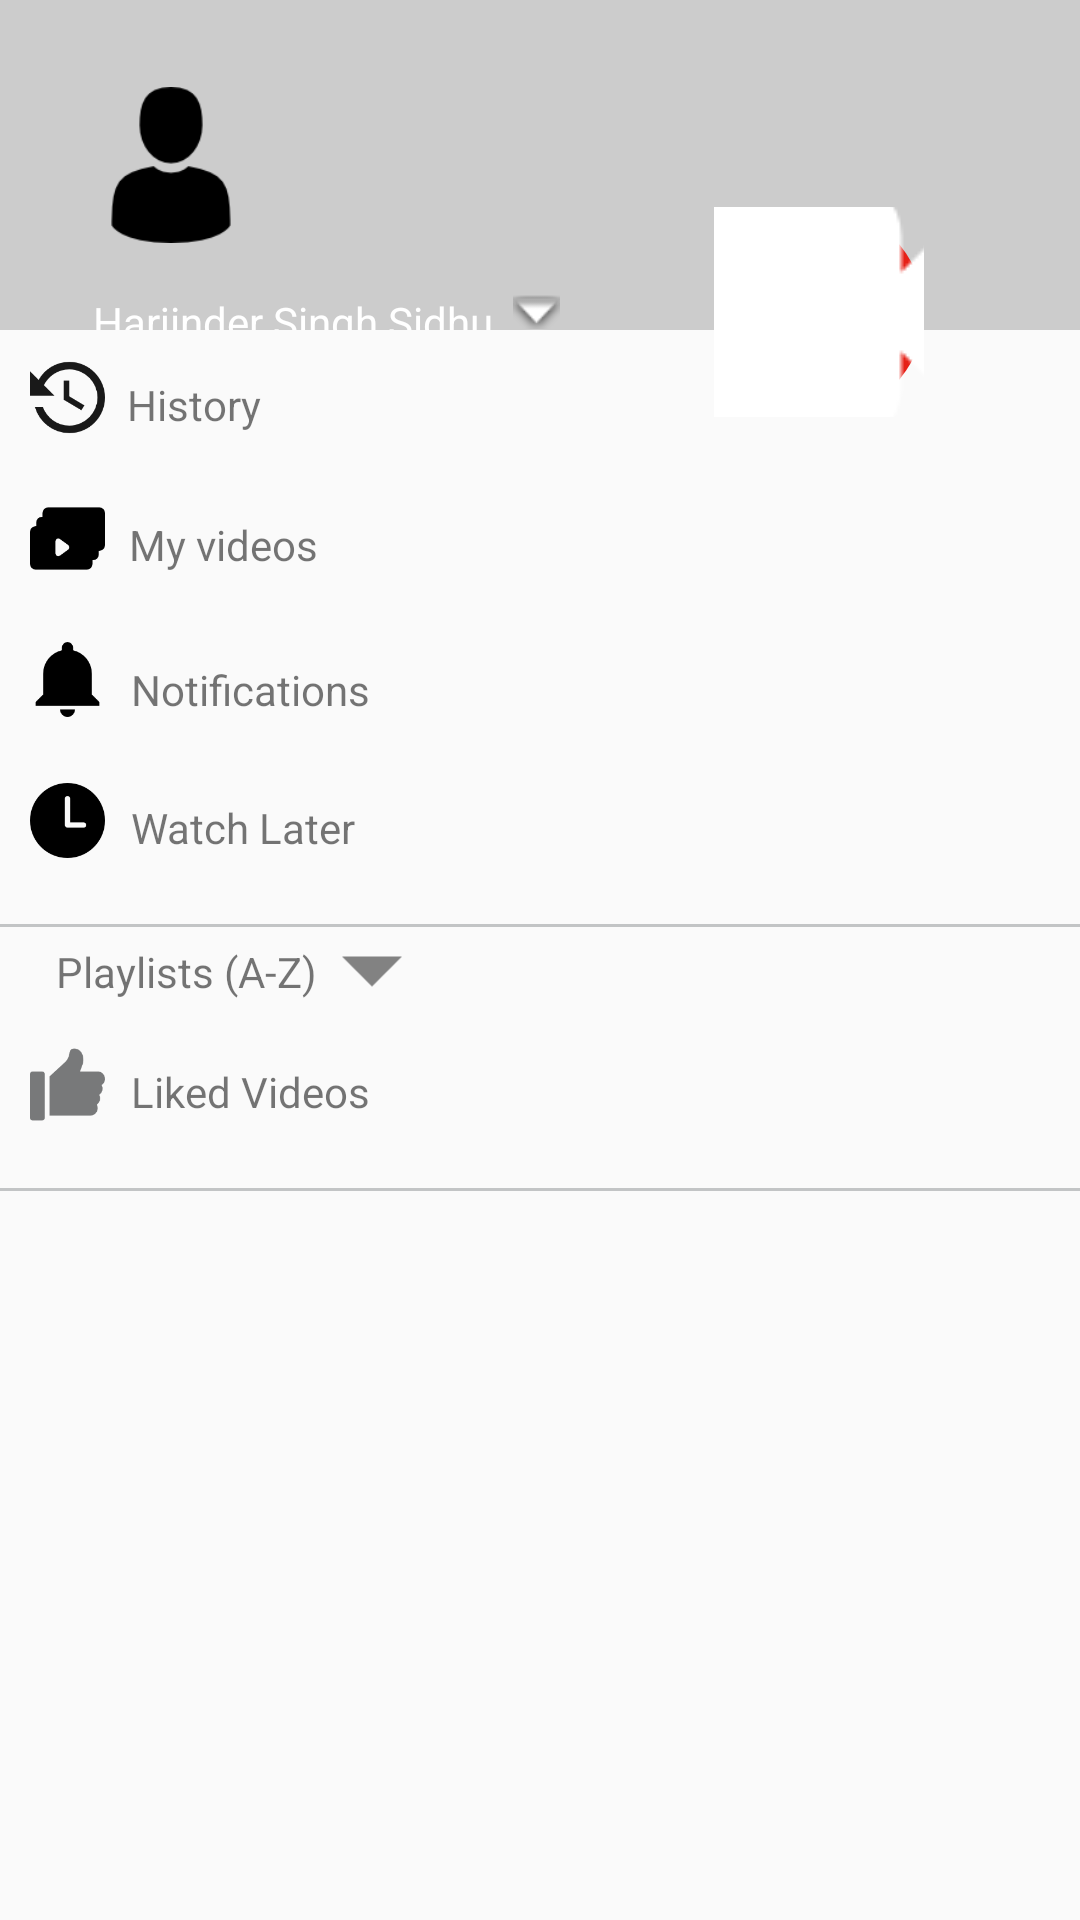

Android layout source for this screen:
<!-- AndroidManifest.xml: application theme AppTheme -->
<!-- res/layout/fragment_person.xml -->
<FrameLayout xmlns:android="http://schemas.android.com/apk/res/android"
    xmlns:app="http://schemas.android.com/apk/res-auto"
    xmlns:tools="http://schemas.android.com/tools"
    android:layout_width="match_parent"
    android:layout_height="match_parent"
    tools:context="hello.example.com.youtube.PersonFragment">

    
  <RelativeLayout
      android:layout_width="match_parent"
      android:layout_height="match_parent">
      
          
          
          
          
          
          
          
    <RelativeLayout
        android:layout_width="match_parent"
        android:layout_height="wrap_content">

        <RelativeLayout
            android:id="@+id/rONe"
            android:layout_width="match_parent"
            android:layout_height="110dp"
            android:layout_alignParentLeft="true"
            android:layout_alignParentStart="true"
            android:layout_alignParentTop="true"
            android:background="@color/personprofile"
            android:visibility="visible">

            <ImageView
                android:id="@+id/imageView"

                android:layout_width="52dp"
                android:layout_height="wrap_content"

                android:layout_alignParentLeft="true"
                android:layout_alignParentStart="true"
                android:layout_centerVertical="true"
                android:layout_marginLeft="31dp"
                android:layout_marginStart="31dp"
                app:srcCompat="@mipmap/manuser" />

            <TextView
                android:id="@+id/textView2"
                android:layout_width="140dp"
                android:layout_height="wrap_content"


                android:layout_alignLeft="@+id/imageView"
                android:layout_alignParentBottom="true"
                android:layout_alignStart="@+id/imageView"
                android:layout_below="@+id/imageView"
                android:text="Harjinder Singh Sidhu"
                android:textAllCaps="false"
                android:textColor="@color/toolBarTextColor" />

            <ImageView
                android:id="@+id/imageView2"
                android:layout_width="wrap_content"
                android:layout_height="20dp"
                android:layout_alignTop="@+id/textView2"
                android:layout_toRightOf="@+id/textView2"
                app:srcCompat="@android:drawable/arrow_down_float" />


        </RelativeLayout>

        <LinearLayout
            android:layout_width="match_parent"
            android:layout_height="match_parent"
            android:layout_alignParentBottom="true"
            android:layout_alignParentLeft="true"
            android:layout_alignParentStart="true"
            android:layout_below="@+id/rONe"
            android:layout_marginTop="10dp"
            android:orientation="vertical">

            <LinearLayout
                android:layout_width="match_parent"
                android:layout_height="47dp"
                android:layout_marginLeft="10dp"
                android:orientation="horizontal"
                android:weightSum="1">

                <ImageView
                    android:id="@+id/imageView4"
                    android:layout_width="25dp"
                    android:layout_height="25dp"
                    android:layout_weight="0.00"
                    app:srcCompat="@mipmap/historyclockbutton" />

                <TextView
                    android:id="@+id/textView"
                    android:layout_width="wrap_content"
                    android:layout_height="30dp"
                    android:layout_weight="0.05"
                    android:gravity="center"
                    android:text="History" />

            </LinearLayout>

            <LinearLayout
                android:layout_width="match_parent"
                android:layout_height="47dp"
                android:layout_marginLeft="10dp"
                android:orientation="horizontal"
                android:weightSum="1">


                <ImageView
                    android:id="@+id/imageView6"
                    android:layout_width="25dp"
                    android:layout_height="25dp"
                    app:srcCompat="@mipmap/multiplescreenplays" />

                <TextView
                    android:id="@+id/textView3"
                    android:layout_width="wrap_content"
                    android:layout_height="29dp"
                    android:layout_weight="0.06"
                    android:gravity="center"
                    android:text="My videos" />

            </LinearLayout>

            <LinearLayout
                android:layout_width="match_parent"
                android:layout_height="47dp"
                android:layout_marginLeft="10dp"
                android:orientation="horizontal"
                android:weightSum="1">


                <ImageView
                    android:id="@+id/imageView7"
                    android:layout_width="25dp"
                    android:layout_height="25dp"
                    app:srcCompat="@mipmap/notificationsbutton" />

                <TextView
                    android:id="@+id/textView4"
                    android:layout_width="wrap_content"
                    android:layout_height="32dp"
                    android:layout_weight="0.07"
                    android:gravity="center"
                    android:text="Notifications" />

            </LinearLayout>

            <LinearLayout
                android:layout_width="match_parent"
                android:layout_height="47dp"
                android:layout_marginLeft="10dp"
                android:orientation="horizontal"
                android:weightSum="1">


                <ImageView
                    android:id="@+id/imageView8"
                    android:layout_width="25dp"
                    android:layout_height="25dp"
                    app:srcCompat="@mipmap/clock" />

                <TextView
                    android:id="@+id/textView5"
                    android:layout_width="wrap_content"
                    android:layout_height="30dp"
                    android:layout_weight="0.07"
                    android:gravity="center"
                    android:text="Watch Later" />

            </LinearLayout>

            <FrameLayout
                android:layout_width="match_parent"
                android:layout_height="1dp"
                android:background="@color/gray"></FrameLayout>

            <LinearLayout
                android:layout_width="match_parent"
                android:layout_height="wrap_content"
                android:layout_marginLeft="10dp"
                android:orientation="horizontal"
                android:weightSum="1">


                <TextView
                    android:id="@+id/textView6"
                    android:layout_width="wrap_content"
                    android:layout_height="30dp"
                    android:layout_weight="0.07"
                    android:gravity="center"
                    android:text="Playlists (A-Z)" />

                <ImageView
                    android:id="@+id/imageView9"
                    android:layout_width="20dp"
                    android:layout_height="21dp"
                    android:layout_gravity="center"
                    android:layout_weight="0.00"
                    app:srcCompat="@mipmap/dropdownarro" />


            </LinearLayout>

            <LinearLayout

                android:layout_width="match_parent"
                android:layout_height="47dp"
                android:layout_marginLeft="10dp"
                android:layout_marginTop="10dp"
                android:orientation="horizontal"
                android:weightSum="1">


                <ImageView
                    android:id="@+id/imageView10"
                    android:layout_width="25dp"
                    android:layout_height="25dp"
                    app:srcCompat="@mipmap/like" />

                <TextView
                    android:id="@+id/textView7"
                    android:layout_width="wrap_content"
                    android:layout_height="30dp"
                    android:layout_weight="0.07"
                    android:gravity="center"
                    android:text="Liked Videos" />

            </LinearLayout>

            <FrameLayout
                android:layout_width="match_parent"
                android:layout_height="1dp"
                android:background="@color/gray"></FrameLayout>
        </LinearLayout>

        <ImageButton
            android:id="@+id/imageButton2"
            android:layout_width="70dp"
            android:layout_height="70dp"
            android:background="@drawable/circlebutton"
            android:gravity="center_vertical|center_horizontal"
            android:layout_marginTop="69dp"
            app:srcCompat="@mipmap/facetimebutton"
            android:layout_alignParentTop="true"
            android:layout_alignParentRight="true"
            android:layout_alignParentEnd="true"
            android:layout_marginRight="52dp"
            android:layout_marginEnd="52dp" />


    </RelativeLayout>
  </RelativeLayout>
</FrameLayout>
<!-- resources referenced by this layout -->
<resources>
  <color name="gray">#C2C4C5</color>
  <color name="personprofile">#CCCCCC</color>
  <color name="toolBar">#E62117</color>
  <color name="toolBarTextColor">#FFFFFF</color>
  <!-- drawable circlebutton (drawable) -->
  <?xml version="1.0" encoding="utf-8"?>
  <selector xmlns:android="http://schemas.android.com/apk/res/android">
      <item android:state_pressed="false">
          <shape android:shape="oval">
              <solid android:color="@color/toolBar"/>
          </shape>
      </item>
      <item android:state_pressed="true">
          <shape android:shape="oval">
              <solid android:color="@color/toolBar"/>
          </shape>
      </item>
  </selector>
  <!-- mipmap clock: png bitmap (mipmap-mdpi, 1740 bytes) -->
  <!-- mipmap dropdownarro: png bitmap (mipmap-xxxhdpi, 533 bytes) -->
  <!-- mipmap facetimebutton: png bitmap (mipmap-mdpi, 1131 bytes) -->
  <!-- mipmap historyclockbutton: png bitmap (mipmap-xxxhdpi, 3067 bytes) -->
  <!-- mipmap like: png bitmap (mipmap-hdpi, 1867 bytes) -->
  <!-- mipmap manuser: png bitmap (mipmap-hdpi, 1800 bytes) -->
  <!-- mipmap multiplescreenplays: png bitmap (mipmap-hdpi, 1344 bytes) -->
  <!-- mipmap notificationsbutton: png bitmap (mipmap-xxxhdpi, 1294 bytes) -->
  <style name="AppTheme" parent="Theme.AppCompat.Light.DarkActionBar">
          
          <item name="colorPrimary">@color/colorPrimary</item>
          <item name="colorPrimaryDark">@color/colorPrimaryDark</item>
          <item name="colorAccent">@color/colorAccent</item>
      </style>
  <color name="colorPrimary">#BA1B12</color>
  <color name="colorPrimaryDark">#BA1B12</color>
  <color name="colorAccent">#FF4081</color>
</resources>
